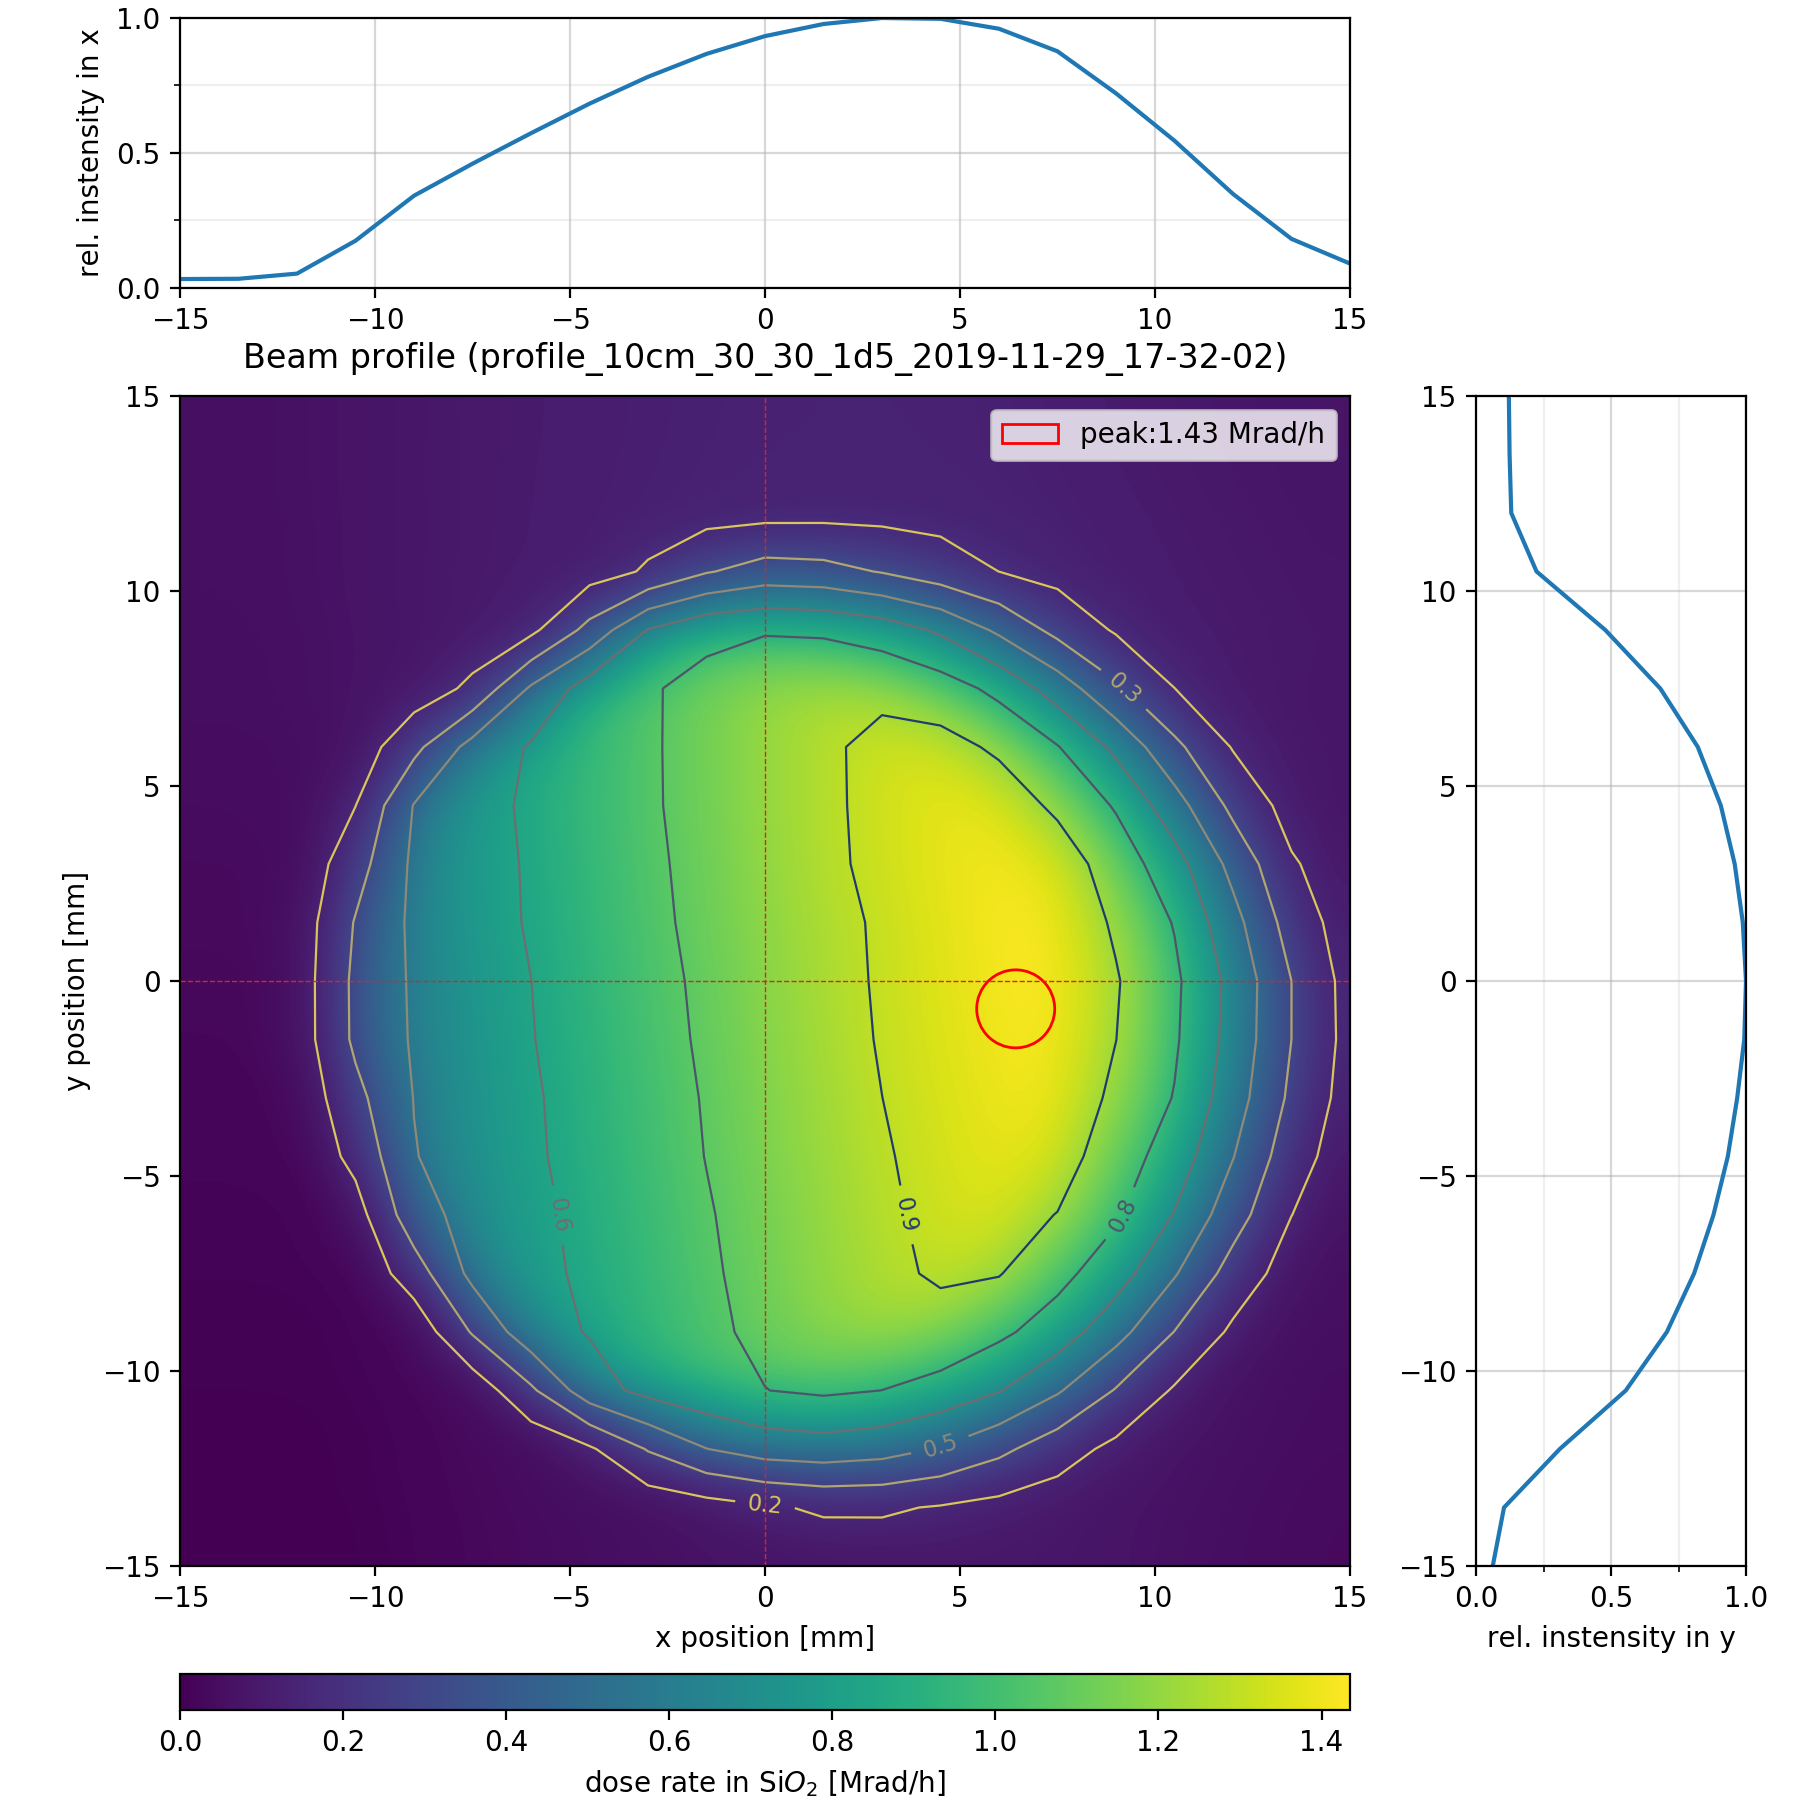

Data behind this chart, as committed beside it:
-15.0, -15.0, 1.894368e-08
-13.5, -15.0, 1.899889e-08
-12.0, -15.0, 1.901614e-08
-10.5, -15.0, 1.960561e-08
-9.0, -15.0, 2.097407e-08
-7.5, -15.0, 2.218883e-08
-6.0, -15.0, 2.323102e-08
-4.5, -15.0, 2.409909e-08
-3.0, -15.0, 2.49381e-08
-1.5, -15.0, 2.584228e-08
-0.0, -15.0, 2.680678e-08
1.5, -15.0, 2.757809e-08
3.0, -15.0, 2.811182e-08
4.5, -15.0, 2.828627e-08
6.0, -15.0, 2.811897e-08
7.5, -15.0, 2.774886e-08
9.0, -15.0, 2.68726e-08
10.5, -15.0, 2.565452e-08
12.0, -15.0, 2.456858e-08
13.5, -15.0, 2.358702e-08
15.0, -15.0, 2.273552e-08
-15.0, -13.5, 1.92011e-08
-13.5, -13.5, 1.923004e-08
-12.0, -13.5, 1.929093e-08
-10.5, -13.5, 1.999073e-08
-9.0, -13.5, 2.140689e-08
-7.5, -13.5, 2.26692e-08
-6.0, -13.5, 2.376505e-08
-4.5, -13.5, 2.48859e-08
-3.0, -13.5, 2.654604e-08
-1.5, -13.5, 3.180628e-08
-0.0, -13.5, 3.810614e-08
1.5, -13.5, 4.306085e-08
3.0, -13.5, 4.301954e-08
4.5, -13.5, 3.898126e-08
6.0, -13.5, 3.409131e-08
7.5, -13.5, 3.007391e-08
9.0, -13.5, 2.761622e-08
10.5, -13.5, 2.613311e-08
12.0, -13.5, 2.495198e-08
13.5, -13.5, 2.395162e-08
15.0, -13.5, 2.306574e-08
-15.0, -12.0, 1.918238e-08
-13.5, -12.0, 1.91869e-08
-12.0, -12.0, 1.926033e-08
-10.5, -12.0, 2.005574e-08
-9.0, -12.0, 2.153054e-08
-7.5, -12.0, 2.300554e-08
-6.0, -12.0, 2.472406e-08
-4.5, -12.0, 3.746705e-08
-3.0, -12.0, 6.348085e-08
-1.5, -12.0, 8.316471e-08
-0.0, -12.0, 9.326162e-08
1.5, -12.0, 9.581955e-08
3.0, -12.0, 9.189086e-08
4.5, -12.0, 8.213923e-08
6.0, -12.0, 6.711822e-08
7.5, -12.0, 4.958522e-08
9.0, -12.0, 3.540157e-08
10.5, -12.0, 2.791798e-08
12.0, -12.0, 2.568322e-08
... 380 more rows
